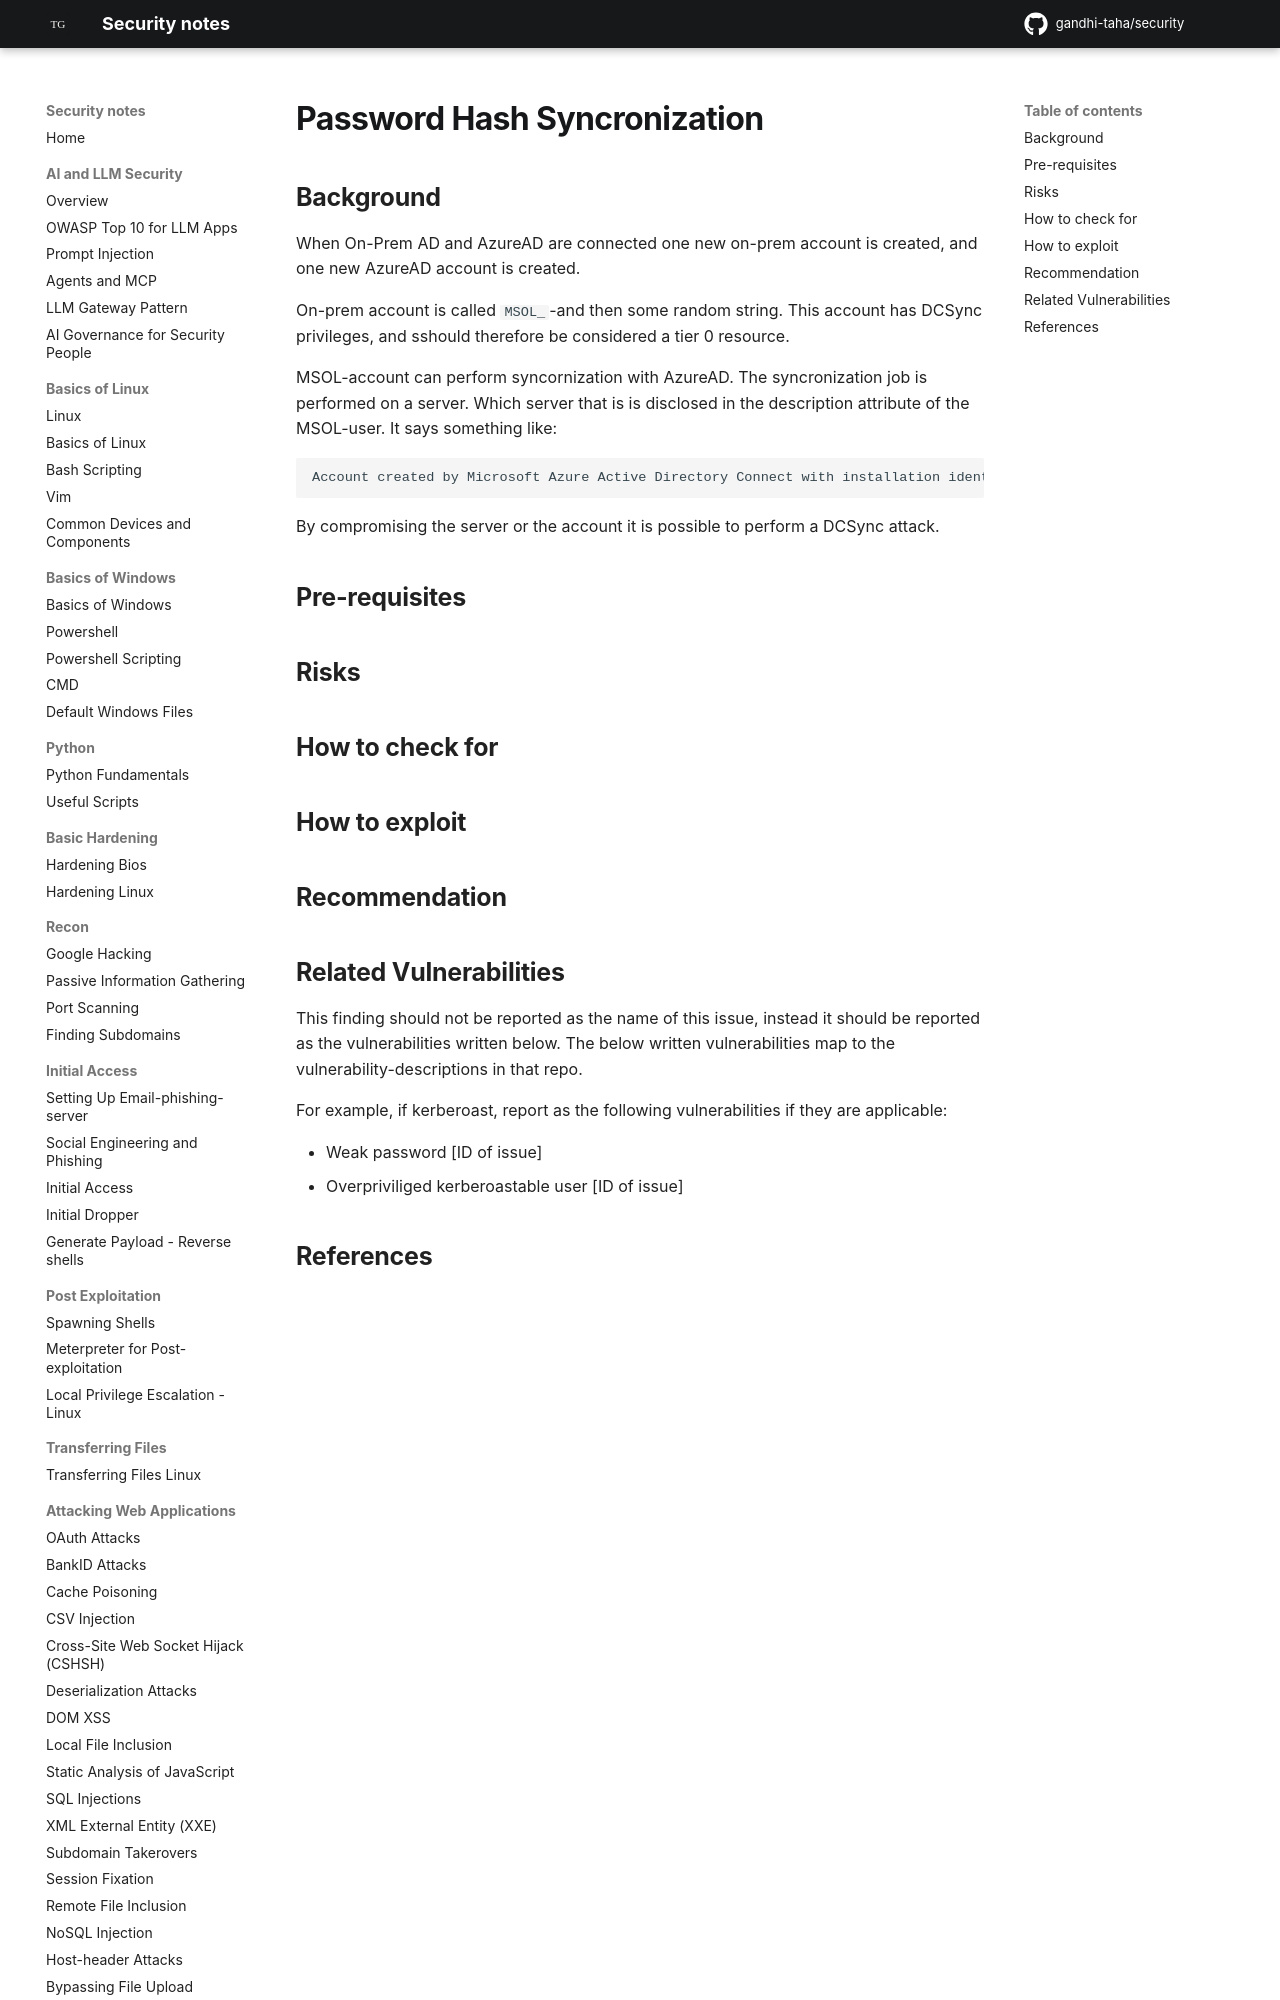

repository: gandhi-taha/security · page: attacking_cloud_environment/attacking_azure/password_hash_syncronization/index.html · generator: mkdocs

## Background



When On-Prem AD and AzureAD are connected one new on-prem account is created, and one new AzureAD account is created.

On-prem account is called `MSOL_`-and then some random string. This account has DCSync privileges, and sshould therefore be considered a tier 0 resource.

MSOL-account can perform syncornization with AzureAD. The syncronization job is performed on a server. Which server that is is disclosed in the description attribute of the MSOL-user. It says something like:
